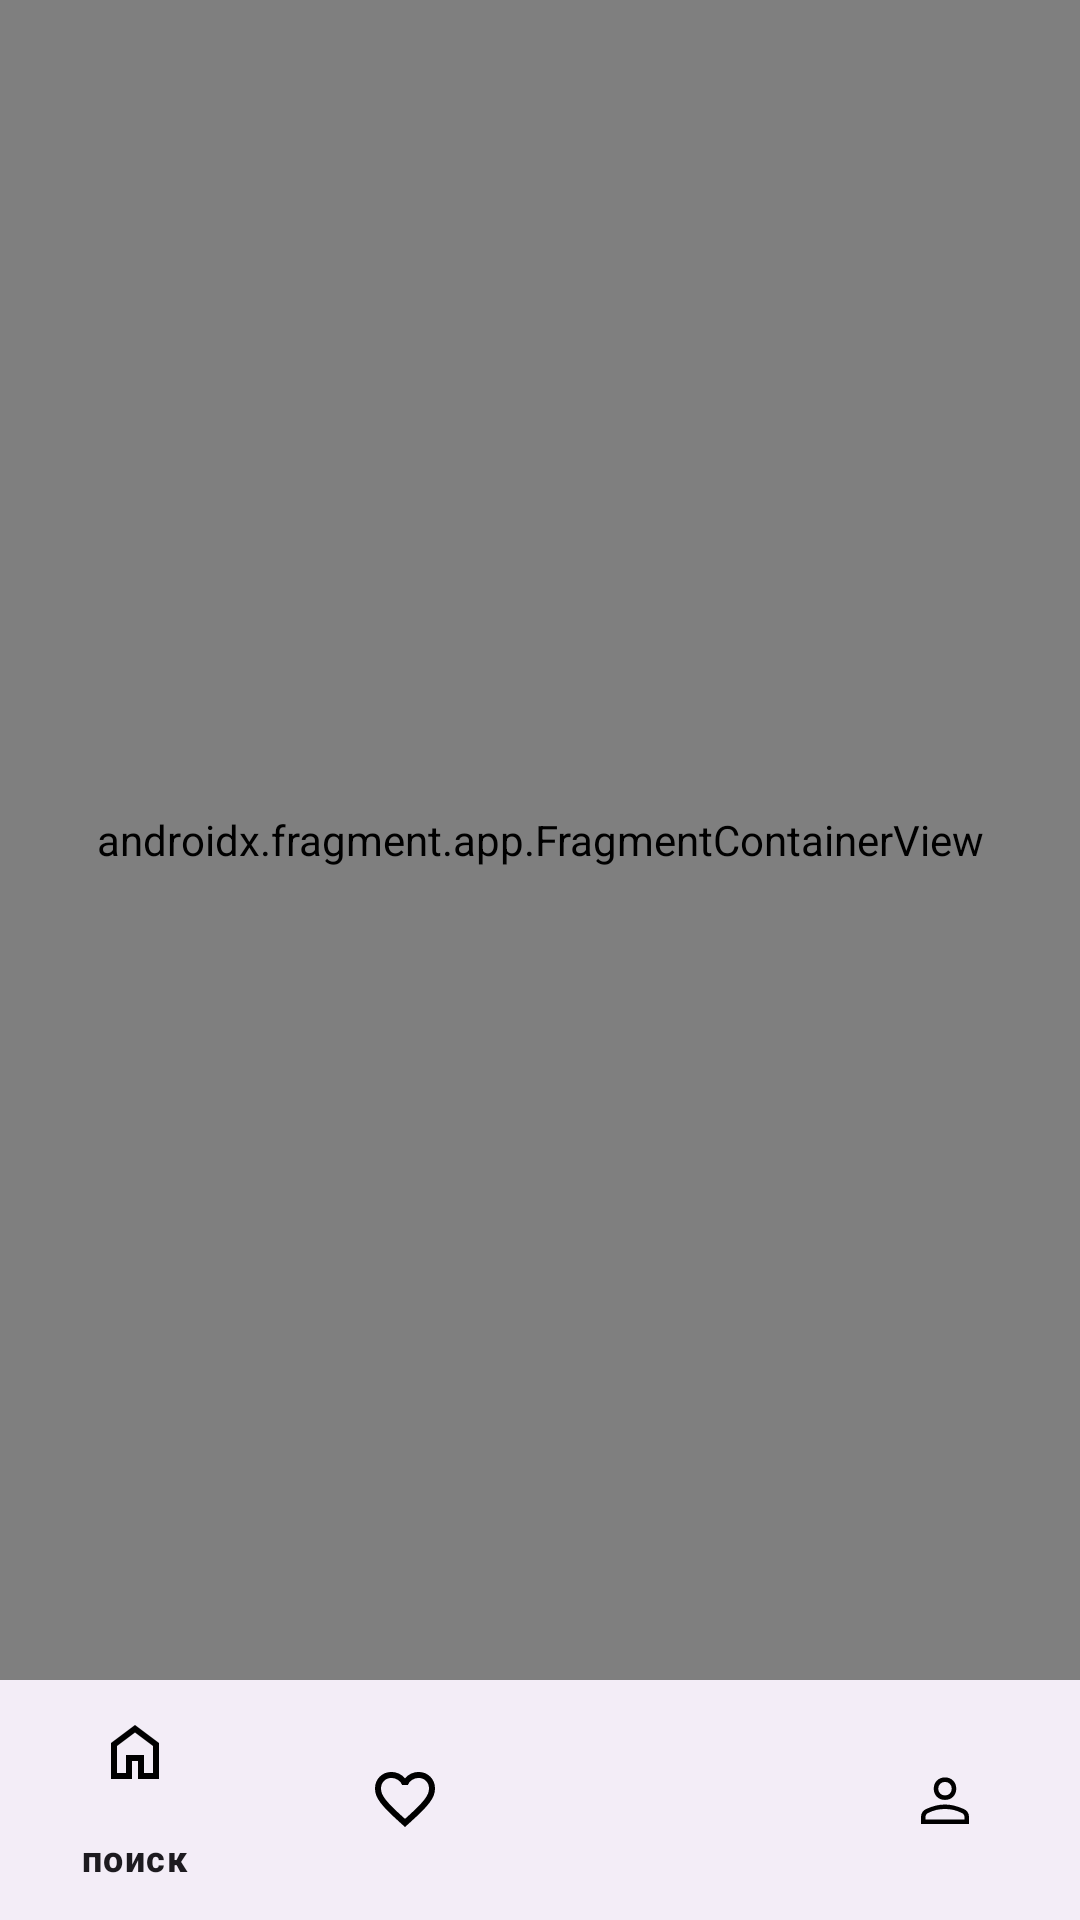

Produce the Android XML layout that renders to this screen, including the resource entries it uses.
<!-- AndroidManifest.xml: application theme Theme.HH -->
<!-- res/layout/activity_main.xml -->
<?xml version="1.0" encoding="utf-8"?>
<LinearLayout xmlns:android="http://schemas.android.com/apk/res/android"
    xmlns:app="http://schemas.android.com/apk/res-auto"
    xmlns:tools="http://schemas.android.com/tools"
    android:id="@+id/main"
    android:layout_width="match_parent"
    android:layout_height="match_parent"
    android:orientation="vertical"
    tools:context=".MainActivity">

    <androidx.fragment.app.FragmentContainerView
        android:id="@+id/fragment_container_view"
        android:name="com.example.hh.main.presentation.screen.MainFragment"
        android:layout_width="match_parent"
        android:layout_height="0dp"
        android:layout_weight="1" />

    <com.google.android.material.bottomnavigation.BottomNavigationView
        android:id="@+id/bottomNavigationView"
        android:layout_width="match_parent"
        android:layout_height="wrap_content"
        app:itemIconTint="@android:color/black"
        app:menu="@menu/main_menu" />
</LinearLayout>
<!-- resources referenced by this layout -->
<resources>
  <style name="Theme.HH" parent="Base.Theme.HH" />
  <style name="Base.Theme.HH" parent="Theme.Material3.DayNight.NoActionBar">
          
          
          <item name="colorControlActivated">@color/white</item>
      </style>
  <color name="white">#FFFFFFFF</color>
</resources>
